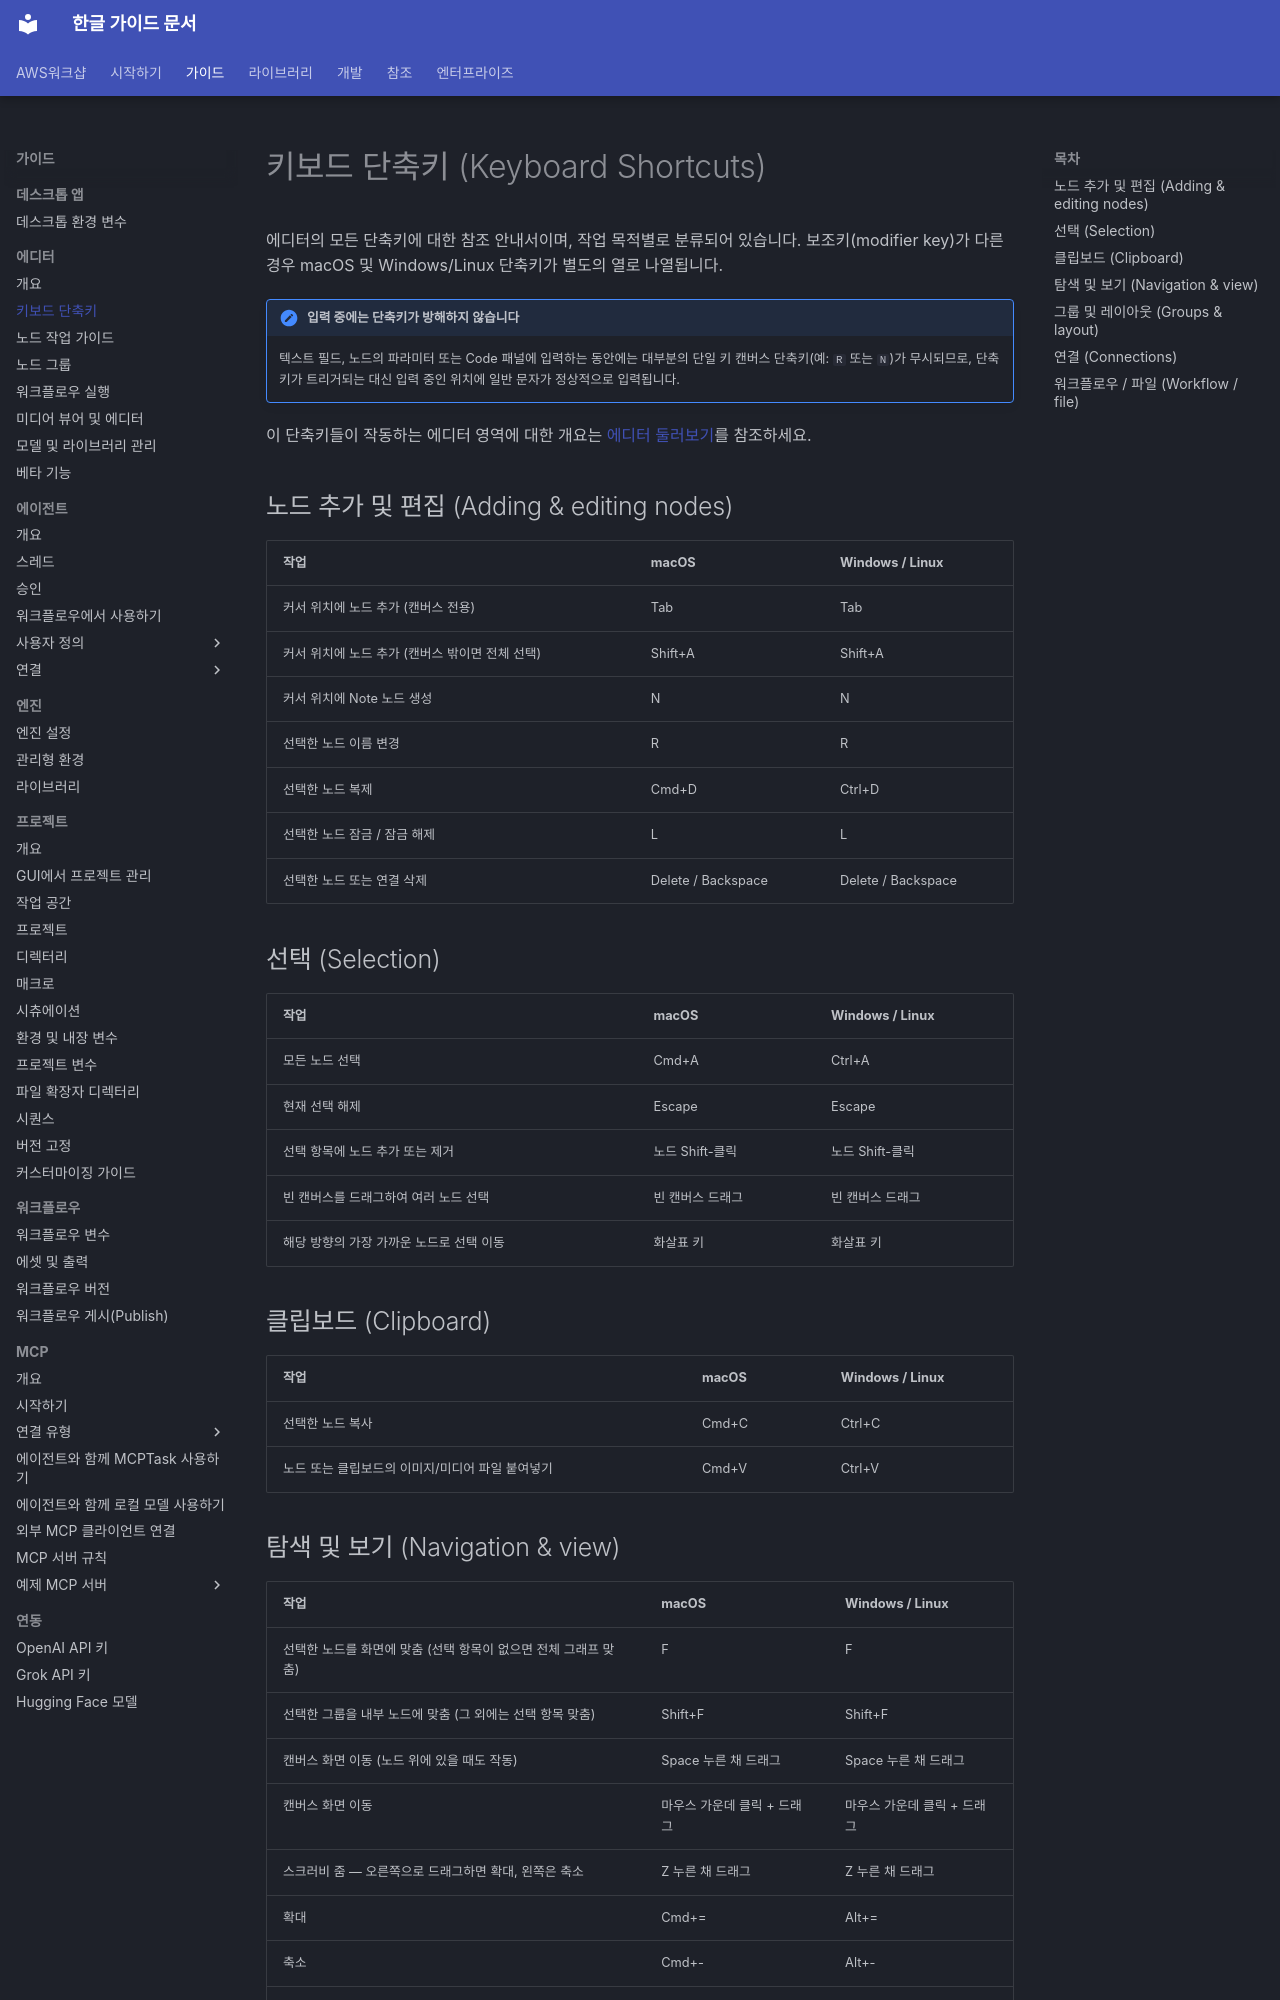

repository: fdotbeomhee/fnkr_gtn_doc · page: guides/editor/keyboard_shortcuts/index.html · generator: mkdocs

# 키보드 단축키 (Keyboard Shortcuts) {: #keyboard-shortcuts }

에디터의 모든 단축키에 대한 참조 안내서이며, 작업 목적별로 분류되어 있습니다. 보조키(modifier key)가 다른 경우 macOS 및 Windows/Linux 단축키가 별도의 열로 나열됩니다.

!!! note "입력 중에는 단축키가 방해하지 않습니다"

    텍스트 필드, 노드의 파라미터 또는 Code 패널에 입력하는 동안에는 대부분의 단일 키 캔버스 단축키(예: `R` 또는 `N`)가 무시되므로, 단축키가 트리거되는 대신 입력 중인 위치에 일반 문자가 정상적으로 입력됩니다.

이 단축키들이 작동하는 에디터 영역에 대한 개요는 [에디터 둘러보기](index.md)를 참조하세요.

## 노드 추가 및 편집 (Adding & editing nodes) {: #adding-editing-nodes }

| 작업 | macOS | Windows / Linux |
| ---------------------------------------------------------- | ------------------- | ------------------- |
| 커서 위치에 노드 추가 (캔버스 전용) | Tab | Tab |
| 커서 위치에 노드 추가 (캔버스 밖이면 전체 선택) | Shift+A | Shift+A |
| 커서 위치에 Note 노드 생성 | N | N |
| 선택한 노드 이름 변경 | R | R |
| 선택한 노드 복제 | Cmd+D | Ctrl+D |
| 선택한 노드 잠금 / 잠금 해제 | L | L |
| 선택한 노드 또는 연결 삭제 | Delete / Backspace | Delete / Backspace |

## 선택 (Selection) {: #selection }

| 작업 | macOS | Windows / Linux |
| ----------------------------------------------------- | -------------------- | -------------------- |
| 모든 노드 선택 | Cmd+A | Ctrl+A |
| 현재 선택 해제 | Escape | Escape |
| 선택 항목에 노드 추가 또는 제거 | 노드 Shift-클릭 | 노드 Shift-클릭 |
| 빈 캔버스를 드래그하여 여러 노드 선택 | 빈 캔버스 드래그 | 빈 캔버스 드래그 |
| 해당 방향의 가장 가까운 노드로 선택 이동 | 화살표 키 | 화살표 키 |

## 클립보드 (Clipboard) {: #clipboard }

| 작업 | macOS | Windows / Linux |
| ------------------------------------------------------ | ----- | --------------- |
| 선택한 노드 복사 | Cmd+C | Ctrl+C |
| 노드 또는 클립보드의 이미지/미디어 파일 붙여넣기 | Cmd+V | Ctrl+V |
